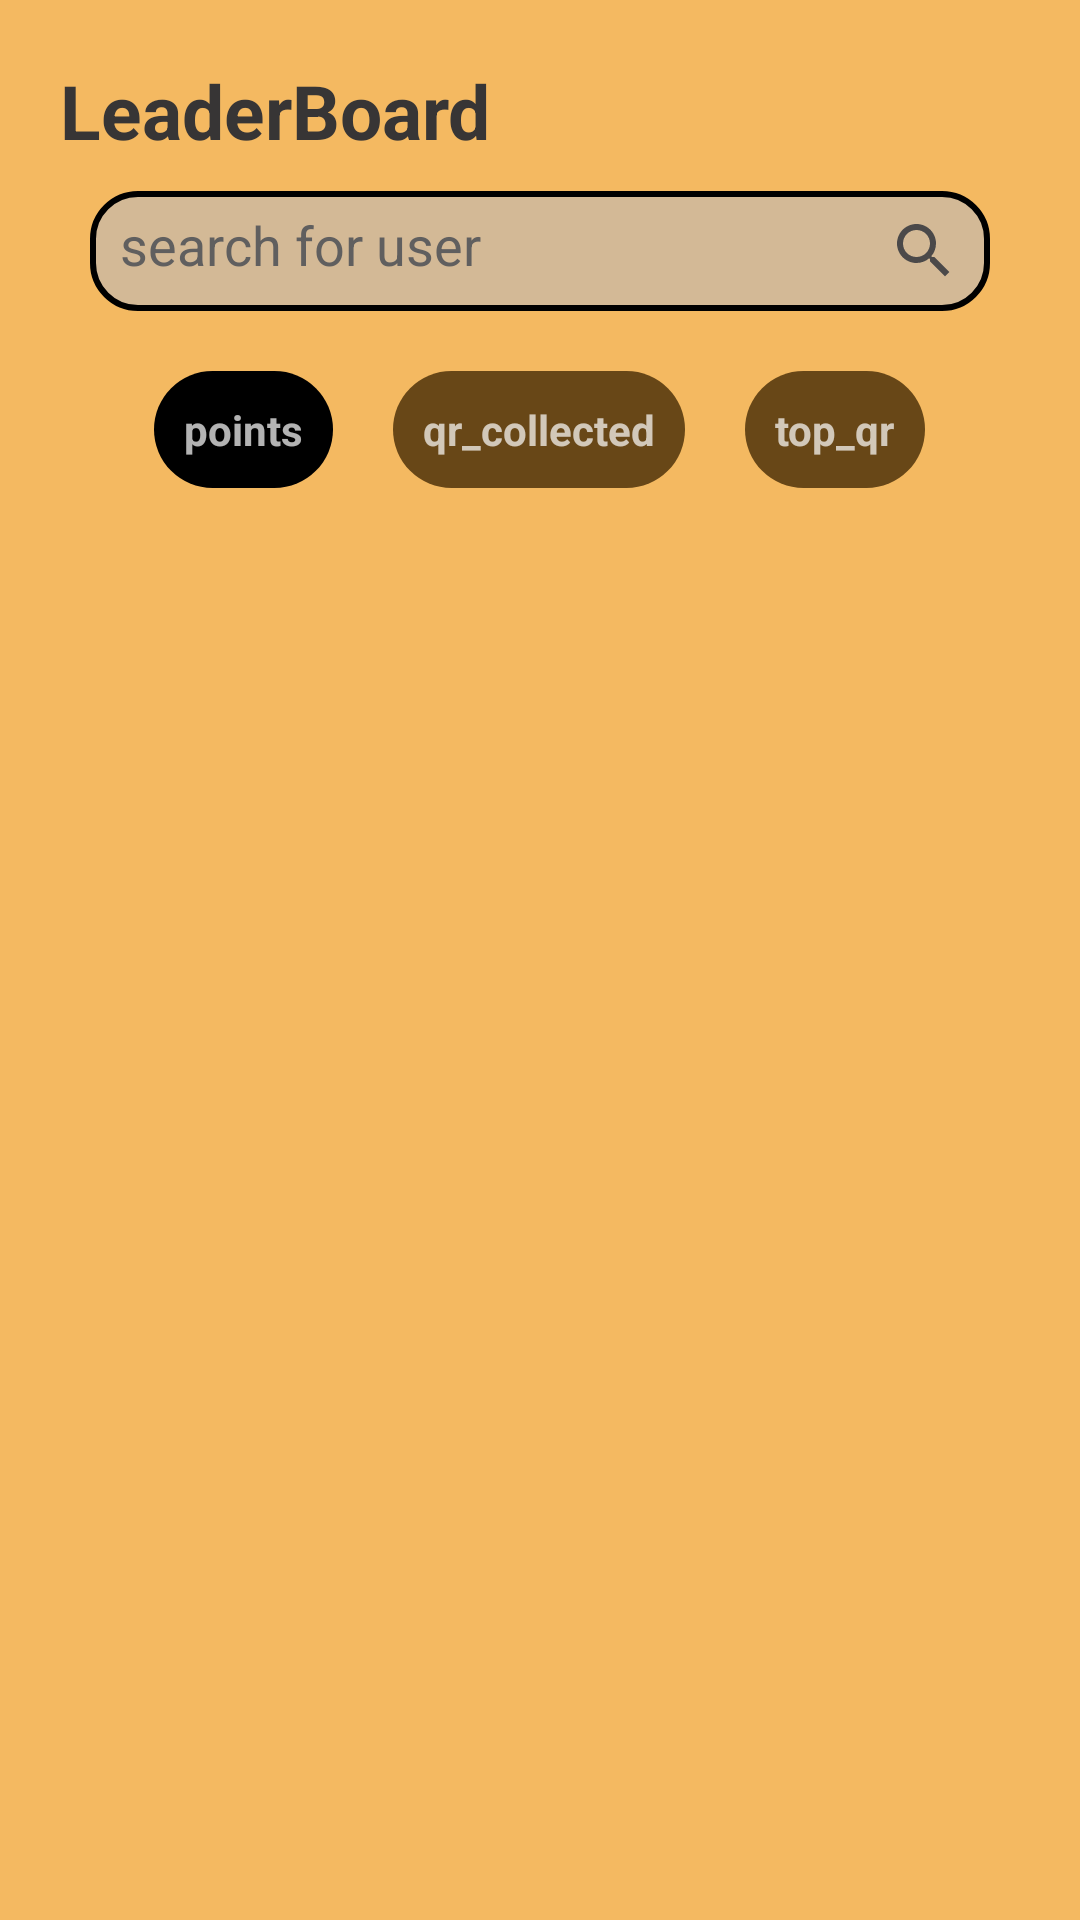

Reconstruct the res/layout file that produces this screen, plus the resources it refers to.
<!-- AndroidManifest.xml: application theme Theme.ProjectQR -->
<!-- res/layout/fragment_leaderboard.xml -->
<?xml version="1.0" encoding="utf-8"?>
<FrameLayout xmlns:android="http://schemas.android.com/apk/res/android"
    xmlns:app="http://schemas.android.com/apk/res-auto"
    xmlns:tools="http://schemas.android.com/tools"
    android:layout_width="match_parent"
    android:layout_height="match_parent"
    tools:context=".LeaderboardFragment">

    <LinearLayout
        android:layout_width="match_parent"
        android:layout_height="match_parent"
        android:orientation="vertical"
        android:padding="20dp"
        android:background="#F4B961">

        <TextView
            android:layout_width="wrap_content"
            android:layout_height="wrap_content"
            android:text="LeaderBoard"
            android:textColor="#373535"
            android:textSize="25dp"
            android:textStyle="bold"/>

        <EditText
            android:id="@+id/edittext_leaderboard_search"
            android:layout_width="match_parent"
            android:layout_height="40dp"
            android:layout_marginTop="5dp"
            android:background="@drawable/editttext"
            android:padding="10dp"
            android:layout_margin="10dp"
            android:hint="search for user"
            android:textColorHint="?attr/android:textColorHint"
            android:drawableEnd="@drawable/baseline_search_24"/>

        <LinearLayout
            android:layout_width="match_parent"
            android:layout_height="wrap_content"
            android:padding="10dp"
            android:gravity="center">

            <TextView
                android:id="@+id/txtview_leaderboard_points_option"
                android:layout_width="wrap_content"
                android:layout_height="wrap_content"
                android:text="points"
                android:padding="10dp"
                android:background="@drawable/textview"
                android:textStyle="bold"/>

            <TextView
                android:id="@+id/txtview_leaderboard_qr_collected_option"
                android:layout_width="wrap_content"
                android:layout_height="wrap_content"
                android:text="qr_collected"
                android:padding="10dp"
                android:layout_marginLeft="20dp"
                android:background="@drawable/textview1"
                android:textStyle="bold"/>

            <TextView
                android:id="@+id/txtview_leaderboard_top_qr_option"
                android:layout_width="wrap_content"
                android:layout_height="wrap_content"
                android:text="top_qr"
                android:padding="10dp"
                android:layout_marginLeft="20dp"
                android:background="@drawable/textview1"
                android:textStyle="bold"/>

        </LinearLayout>

        <LinearLayout
            android:layout_width="match_parent"
            android:layout_height="wrap_content"
            android:gravity="center">

        <TextView
                android:id="@+id/txtview_leaderboard_filter"
                android:visibility="gone"
                android:layout_width="wrap_content"
                android:layout_height="wrap_content"
                android:text="Filter By Region"
                android:padding="10dp"
                android:layout_gravity="center"
                android:background="@drawable/textview1"
                android:textStyle="bold"/>

            <TextView
                android:id="@+id/txtview_leaderboard_region_view"
                android:visibility="gone"
                android:layout_width="wrap_content"
                android:layout_height="wrap_content"
                android:text="All"
                android:textColor="@color/black"
                android:textSize="20dp"
                android:layout_marginLeft="10dp"/>
        </LinearLayout>

        <RelativeLayout
            android:layout_width="match_parent"
            android:layout_height="match_parent">

            <androidx.recyclerview.widget.RecyclerView
                android:id="@+id/recycler_view_leaderboard"
                android:layout_width="match_parent"
                android:layout_height="wrap_content"
                android:layout_centerHorizontal="true"
                android:padding="10dp"/>
        </RelativeLayout>
    </LinearLayout>
</FrameLayout>
<!-- resources referenced by this layout -->
<resources>
  <color name="black">#FF000000</color>
  <!-- drawable baseline_search_24 (drawable) -->
  <vector android:height="24dp" android:tint="#4B4949"
      android:viewportHeight="24" android:viewportWidth="24"
      android:width="24dp" xmlns:android="http://schemas.android.com/apk/res/android">
      <path android:fillColor="@android:color/white" android:pathData="M15.5,14h-0.79l-0.28,-0.27C15.41,12.59 16,11.11 16,9.5 16,5.91 13.09,3 9.5,3S3,5.91 3,9.5 5.91,16 9.5,16c1.61,0 3.09,-0.59 4.23,-1.57l0.27,0.28v0.79l5,4.99L20.49,19l-4.99,-5zM9.5,14C7.01,14 5,11.99 5,9.5S7.01,5 9.5,5 14,7.01 14,9.5 11.99,14 9.5,14z"/>
  </vector>
  <!-- drawable editttext (drawable) -->
  <?xml version="1.0" encoding="utf-8"?>
  <shape xmlns:android="http://schemas.android.com/apk/res/android"
      android:shape="rectangle">
  
      <solid android:color="#D3B996" />
  
      <corners android:radius="15dp"/>
  
      <stroke android:width="2dip" android:color="#000000" />
  </shape>
  <!-- drawable textview (drawable) -->
  <?xml version="1.0" encoding="utf-8"?>
  <shape xmlns:android="http://schemas.android.com/apk/res/android"
      android:shape="rectangle"
      android:padding="10dp">
  
      <solid android:color="@color/black" />
      <corners
          android:bottomRightRadius="25dp"
          android:bottomLeftRadius="25dp"
          android:topLeftRadius="25dp"
          android:topRightRadius="25dp" />
  </shape>
  <!-- drawable textview1 (drawable) -->
  <?xml version="1.0" encoding="utf-8"?>
  <shape xmlns:android="http://schemas.android.com/apk/res/android"
      android:shape="rectangle"
      android:padding="10dp">
  
      <solid android:color="#684717" />
      <corners
          android:bottomRightRadius="25dp"
          android:bottomLeftRadius="25dp"
          android:topLeftRadius="25dp"
          android:topRightRadius="25dp" />
  </shape>
  <style name="Theme.ProjectQR" parent="Theme.AppCompat.NoActionBar">
          
          <item name="colorPrimary">#CB8932</item>
          <item name="colorPrimaryVariant">@color/purple_700</item>
          <item name="colorOnPrimary">@color/white</item>
          
          <item name="colorSecondary">@color/teal_200</item>
          <item name="colorSecondaryVariant">@color/teal_700</item>
          <item name="colorOnSecondary">@color/black</item>
          
          <item name="android:statusBarColor">#CB8932</item>
          
          <item name="android:editTextColor">@android:color/black</item>
          <item name="android:textColorHint">#605F5F</item>
      </style>
  <color name="purple_700">#FF3700B3</color>
  <color name="white">#FFFFFFFF</color>
  <color name="teal_200">#FF03DAC5</color>
  <color name="teal_700">#FF018786</color>
</resources>
